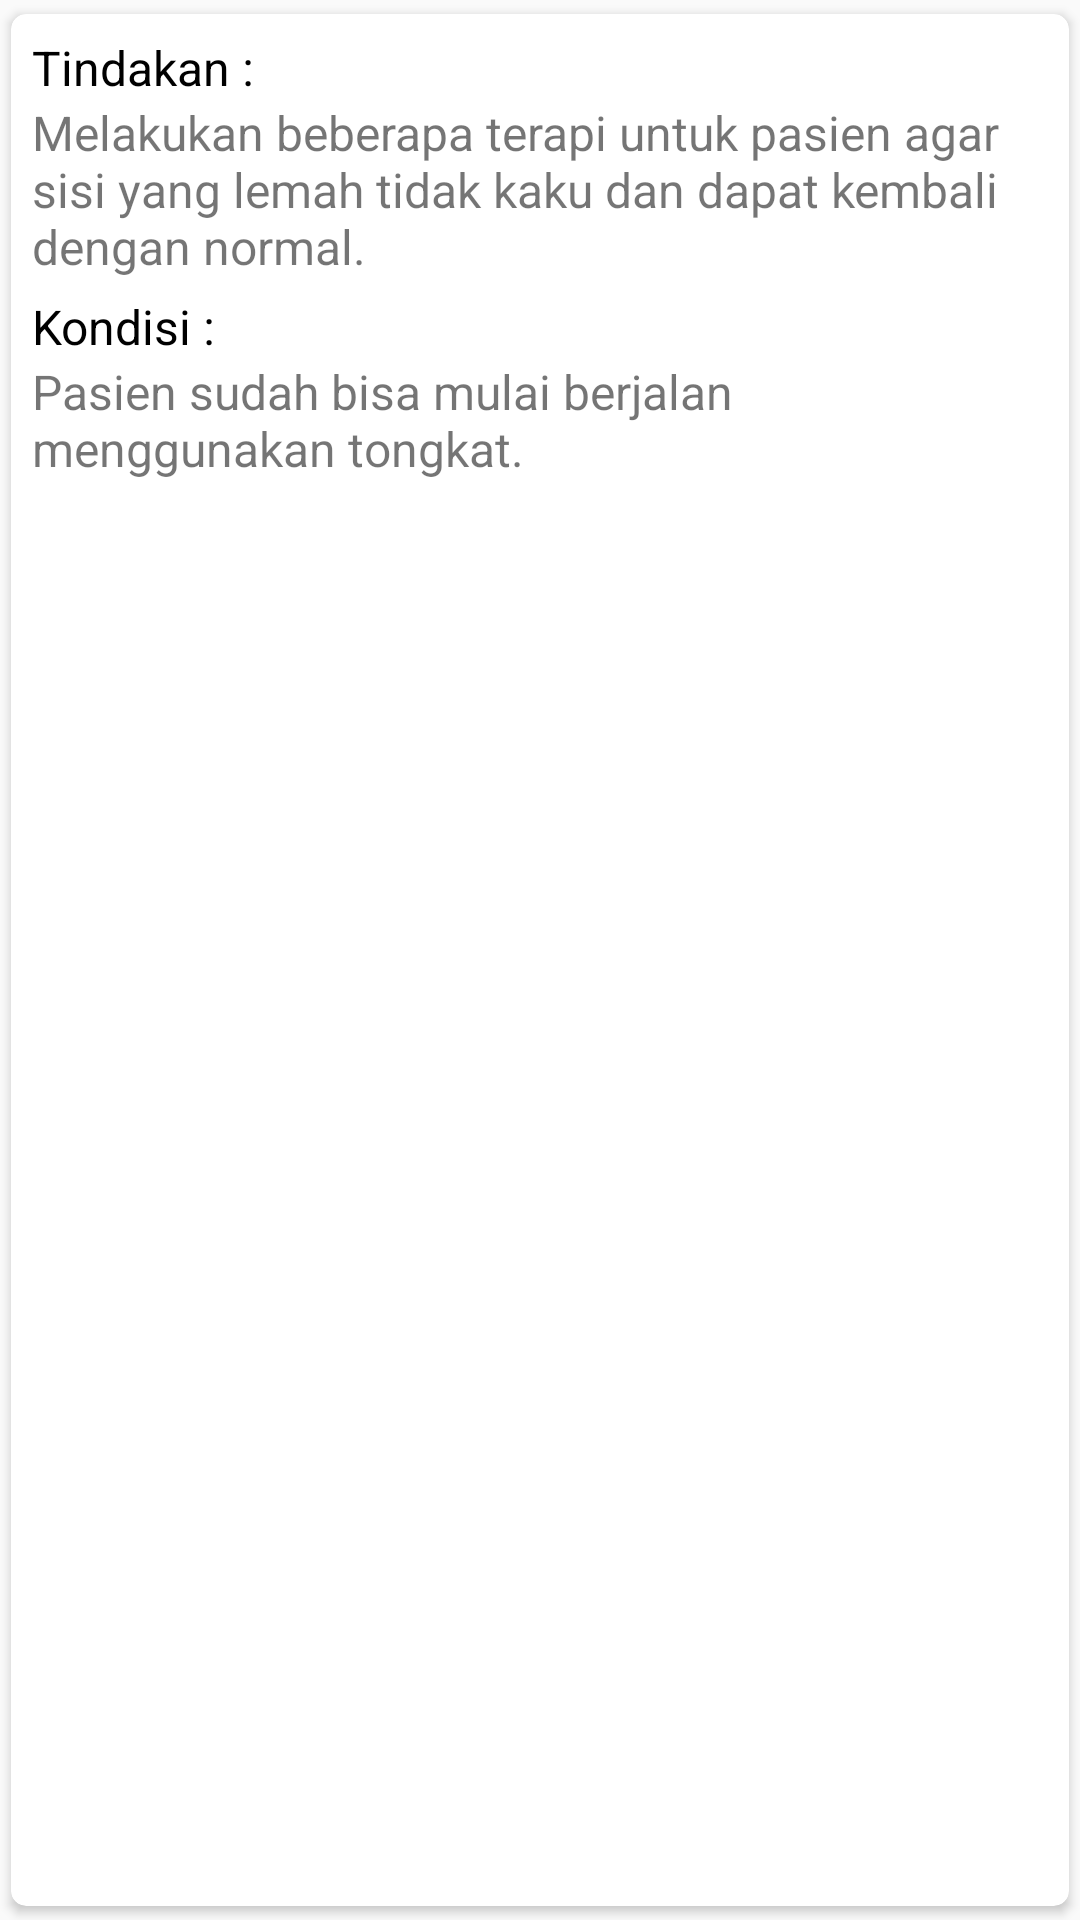

Layout XML and referenced resources for this Android screen:
<!-- AndroidManifest.xml: application theme AppTheme -->
<!-- res/layout/list_detail_histori.xml -->
<?xml version="1.0" encoding="utf-8"?>
<android.support.v7.widget.CardView xmlns:android="http://schemas.android.com/apk/res/android"
    xmlns:app="http://schemas.android.com/apk/res-auto"
    android:layout_width="match_parent"
    android:layout_height="wrap_content"
    android:orientation="horizontal"
    app:cardCornerRadius="5dp"
    app:cardUseCompatPadding="true">

    <LinearLayout
        android:layout_width="match_parent"
        android:layout_height="wrap_content"
        android:padding="7dp"
        android:orientation="vertical">

        <TextView
            android:layout_width="wrap_content"
            android:layout_height="wrap_content"
            android:text="Tindakan :"
            android:textSize="16sp"
            android:textColor="@color/black"/>

        <TextView
            android:id="@+id/tvTindakan"
            android:layout_width="wrap_content"
            android:layout_height="wrap_content"
            android:text="@string/tindakan"
            android:textSize="16sp"/>

        <TextView
            android:layout_width="wrap_content"
            android:layout_height="wrap_content"
            android:layout_marginTop="5dp"
            android:text="Kondisi :"
            android:textSize="16sp"
            android:textColor="@color/black"/>

        <TextView
            android:id="@+id/tvKondisi"
            android:layout_width="wrap_content"
            android:layout_height="wrap_content"
            android:text="@string/kondisi"
            android:textSize="16sp"/>
    </LinearLayout>

</android.support.v7.widget.CardView>
<!-- resources referenced by this layout -->
<resources>
  <color name="black">#000</color>
  <string name="kondisi">Pasien sudah bisa mulai berjalan menggunakan tongkat.</string>
  <string name="tindakan">Melakukan beberapa terapi untuk pasien agar sisi yang lemah tidak kaku dan dapat kembali dengan normal.</string>
  <style name="AppTheme" parent="Theme.AppCompat.Light.DarkActionBar">
          
          <item name="colorPrimary">@color/colorPrimary</item>
          <item name="colorPrimaryDark">@color/colorPrimaryDark</item>
          <item name="colorAccent">@color/colorAccent</item>
      </style>
  <color name="colorPrimary">#FF4081</color>
  <color name="colorPrimaryDark">#C51162</color>
  <color name="colorAccent">#F48FB1</color>
</resources>
